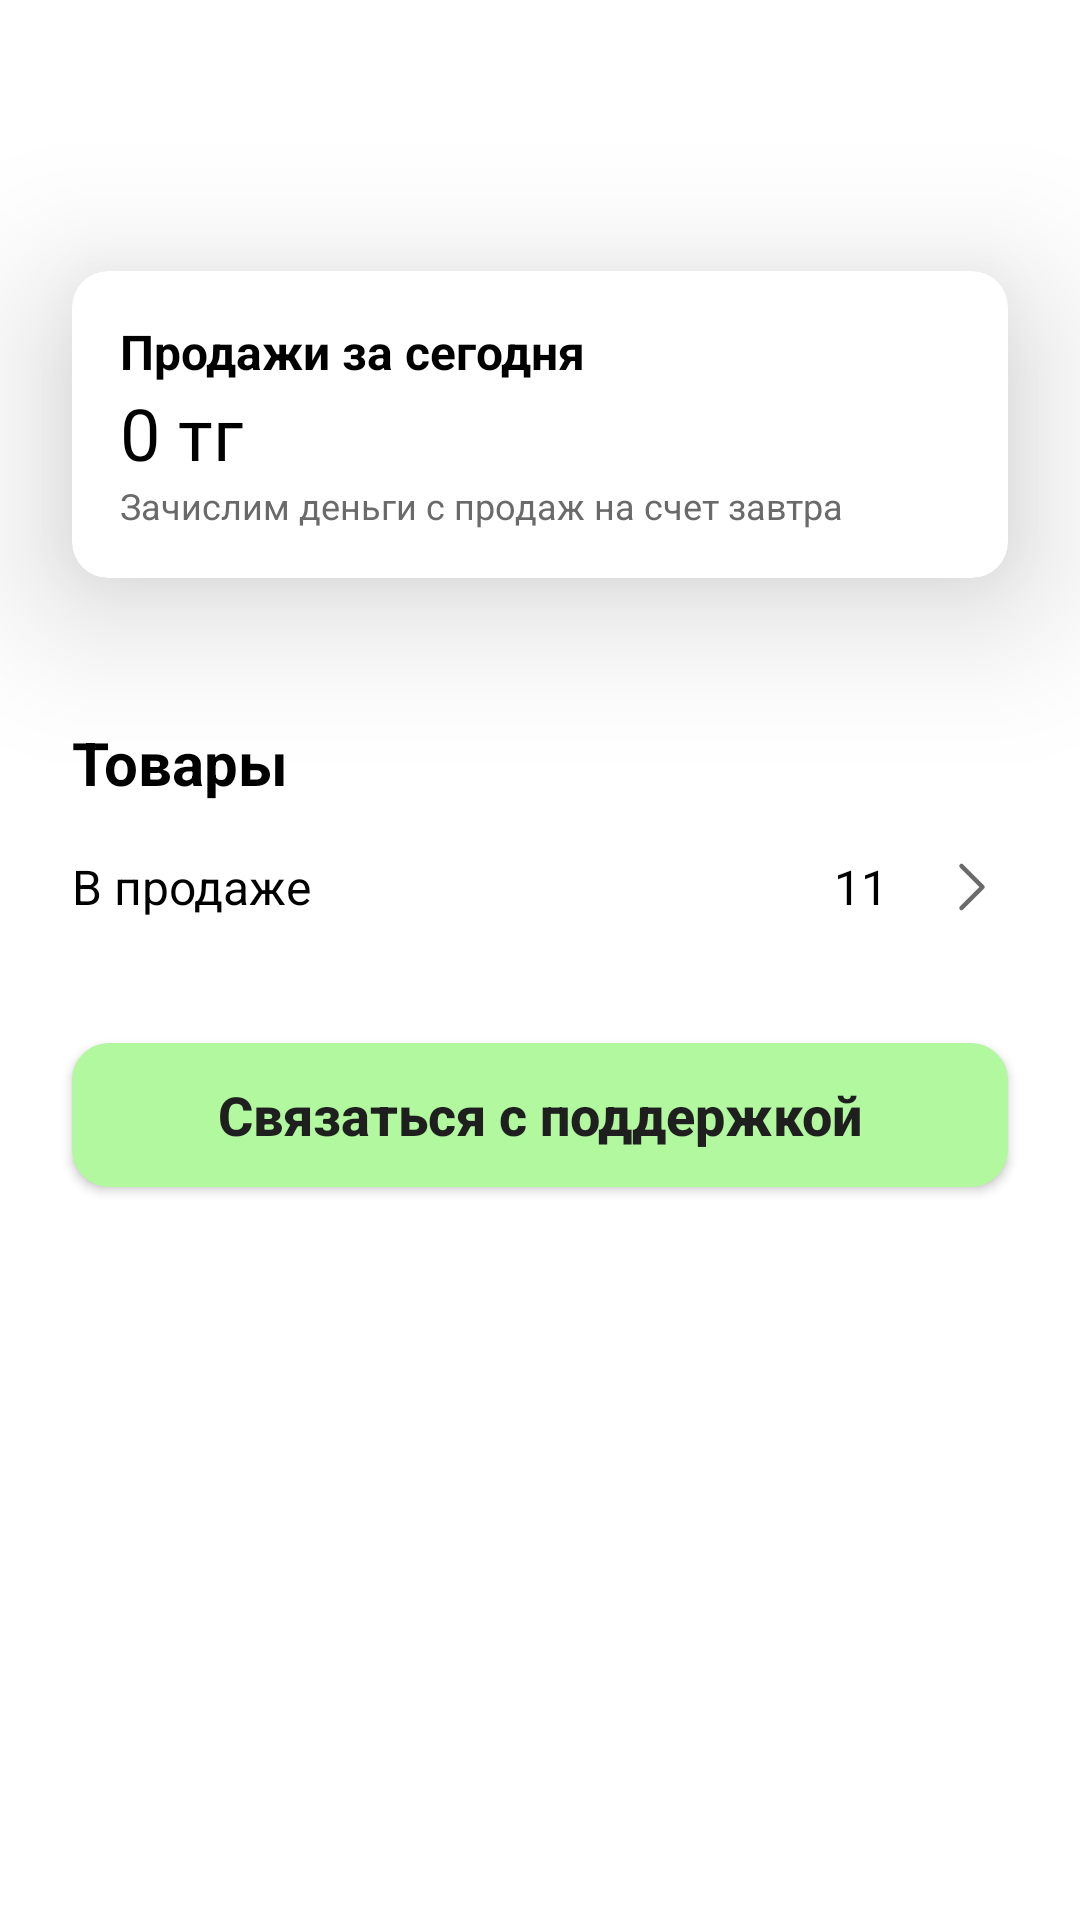

Produce the Android XML layout that renders to this screen, including the resource entries it uses.
<!-- AndroidManifest.xml: application theme Theme.Qmart -->
<!-- res/layout/fragment_home.xml -->
<?xml version="1.0" encoding="utf-8"?>
<LinearLayout xmlns:android="http://schemas.android.com/apk/res/android"
    xmlns:app="http://schemas.android.com/apk/res-auto"
    xmlns:tools="http://schemas.android.com/tools"
    android:layout_width="match_parent"
    android:layout_height="wrap_content"
    android:orientation="vertical"
    tools:context=".ui.home.HomeFragment">

    <TextView
        android:id="@+id/toolbarTextView"
        android:layout_width="match_parent"
        android:layout_height="wrap_content"
        android:gravity="center"
        android:padding="24dp"
        android:textSize="24sp"
        android:textStyle="bold" />

    <androidx.cardview.widget.CardView
        android:layout_width="match_parent"
        android:layout_height="wrap_content"
        android:layout_marginHorizontal="24dp"
        android:layout_marginTop="10dp"
        android:layout_marginBottom="16dp"
        app:cardCornerRadius="12dp"
        app:cardElevation="30dp"
        app:contentPadding="16dp">

        <LinearLayout
            android:layout_width="match_parent"
            android:layout_height="wrap_content"
            android:orientation="vertical">

            <TextView
                style="@style/TextInputStyle.16.Bold"
                android:layout_width="match_parent"
                android:layout_height="wrap_content"
                android:text="Продажи за сегодня" />


            <TextView
                android:id="@+id/boughtSum"
                style="@style/TextInputStyle.24"
                android:layout_width="match_parent"
                android:layout_height="wrap_content"
                android:text="0 тг" />

            <TextView
                style="@style/TextInputStyle.12"
                android:layout_width="match_parent"
                android:layout_height="wrap_content"
                android:text="Зачислим деньги с продаж на счет завтра" />

        </LinearLayout>

    </androidx.cardview.widget.CardView>

    <TextView
        style="@style/TextInputStyle.20.Bold"
        android:layout_width="match_parent"
        android:layout_height="wrap_content"
        android:layout_marginHorizontal="24dp"
        android:layout_marginTop="32dp"
        android:text="Товары" />

    <LinearLayout
        android:layout_width="match_parent"
        android:layout_height="wrap_content"
        android:layout_marginHorizontal="24dp"
        android:layout_marginVertical="16dp"
        android:gravity="center_vertical"
        android:orientation="horizontal">

        <TextView
            style="@style/TextInputStyle.16"
            android:layout_width="0dp"
            android:layout_height="wrap_content"
            android:layout_weight="1"
            android:text="В продаже" />

        <TextView
            android:id="@+id/inSaleCountTextView"
            style="@style/TextInputStyle.16"
            android:layout_width="wrap_content"
            android:layout_height="wrap_content"
            android:layout_marginEnd="16dp"
            android:text="11" />

        <ImageView
            android:id="@+id/inSaleButton"
            android:background="?attr/selectableItemBackgroundBorderless"
            android:layout_width="wrap_content"
            android:layout_height="wrap_content"
            android:src="@drawable/ic_next_button" />
    </LinearLayout>

    <Button
        android:id="@+id/contactSupportButton"
        style="@style/Button.Green"
        android:layout_width="match_parent"
        android:layout_height="wrap_content"
        android:layout_margin="24dp"
        android:text="@string/connect_call_center" />


</LinearLayout>
<!-- resources referenced by this layout -->
<resources>
  <!-- drawable ic_next_button (drawable) -->
  <vector xmlns:android="http://schemas.android.com/apk/res/android"
      android:width="24dp"
      android:height="24dp"
      android:viewportWidth="24"
      android:viewportHeight="24">
    <path
        android:pathData="M8.5,5L15.5,12L8.5,19"
        android:strokeLineJoin="round"
        android:strokeWidth="1.5"
        android:fillColor="#00000000"
        android:strokeColor="#6A6A6A"
        android:strokeLineCap="round"/>
  </vector>
  <string name="connect_call_center">Связаться с поддержкой</string>
  <style name="Button.Green" parent="ThemeOverlay.AppCompat">
          <item name="android:background">@drawable/shape_r12</item>
          <item name="backgroundTint">@color/green</item>
          <item name="android:textColor">@color/black_text</item>
          <item name="android:textSize">18sp</item>
          <item name="android:textStyle">bold</item>
          <item name="android:textAllCaps">false</item>
      </style>
  <style name="TextInputStyle.12" parent="TextAppearance.AppCompat">
          <item name="android:textSize">@dimen/text_12</item>
          <item name="android:textColor">@color/grey_600</item>
      </style>
  <style name="TextInputStyle.16" parent="TextAppearance.AppCompat">
          <item name="android:textSize">@dimen/text_16</item>
          <item name="android:textColor">@color/black</item>
      </style>
  <style name="TextInputStyle.16.Bold" parent="TextInputStyle.16">
          <item name="android:textStyle">bold</item>
      </style>
  <style name="TextInputStyle.20.Bold" parent="TextInputStyle.20">
          <item name="android:textStyle">bold</item>
      </style>
  <style name="TextInputStyle.24" parent="TextAppearance.AppCompat">
          <item name="android:textSize">@dimen/text_24</item>
          <item name="android:textColor">@color/black</item>
      </style>
  <style name="Theme.Qmart" parent="Theme.MaterialComponents.Light.NoActionBar">
          
          <item name="colorPrimary">@color/orange_500</item>
          <item name="colorPrimaryVariant">@color/orange_700</item>
          <item name="colorOnPrimary">@color/black</item>
          
          <item name="colorSecondary">@color/orange_500</item>
          <item name="colorSecondaryVariant">@color/orange_700</item>
          <item name="colorOnSecondary">@color/black</item>
          
          <item name="android:windowTranslucentStatus">true</item>
          <item name="android:windowTranslucentNavigation">true</item>
          
      </style>
  <!-- drawable shape_r12 (drawable) -->
  <?xml version="1.0" encoding="utf-8"?>
  <shape xmlns:android="http://schemas.android.com/apk/res/android">
      <solid android:color="@color/white" />
      <corners android:radius="12dp" />
      <stroke android:color="@color/grey" android:width="1dp" />
  </shape>
  <color name="green">#B1F89F</color>
  <color name="black_text">#1F1F1F</color>
  <dimen name="text_12">12sp</dimen>
  <color name="grey_600">#6A6A6A</color>
  <dimen name="text_16">16sp</dimen>
  <color name="black">#FF000000</color>
  <style name="TextInputStyle.20" parent="TextAppearance.AppCompat">
          <item name="android:textSize">@dimen/text_20</item>
          <item name="android:textColor">@color/black</item>
      </style>
  <dimen name="text_24">24sp</dimen>
  <color name="orange_500">#FF9431</color>
  <color name="orange_700">#FF8126</color>
  <color name="white">#FFFFFFFF</color>
  <color name="grey">#E8E8E8</color>
  <dimen name="text_20">20sp</dimen>
</resources>
